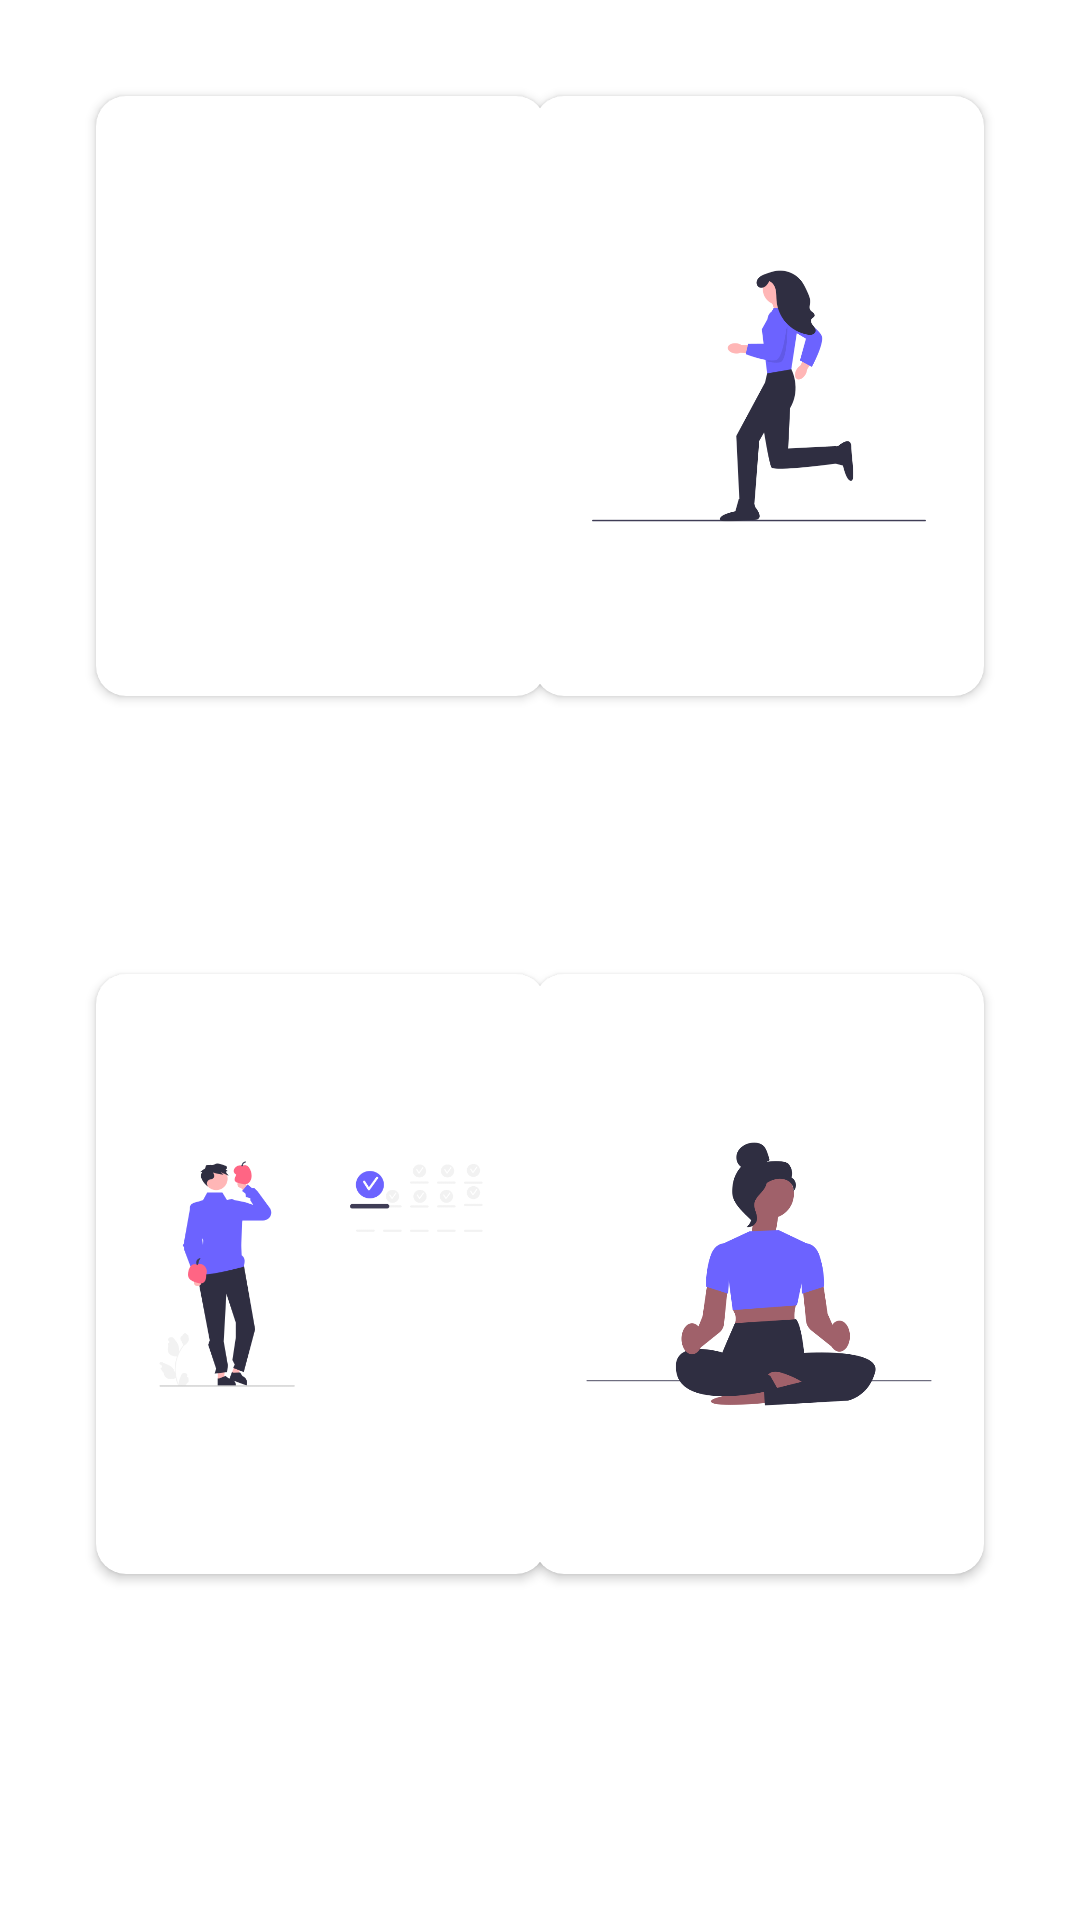

This screen was rendered from an Android layout file. Write that file and the resources it references.
<!-- AndroidManifest.xml: application theme Theme.FitnessSensor -->
<!-- res/layout/activity_card.xml -->
<?xml version="1.0" encoding="utf-8"?>
<androidx.constraintlayout.widget.ConstraintLayout

    xmlns:android="http://schemas.android.com/apk/res/android"
    xmlns:app="http://schemas.android.com/apk/res-auto"
    xmlns:tools="http://schemas.android.com/tools"
    android:layout_width="match_parent"
    android:layout_height="match_parent"
    tools:context=".CardActivity">

    <androidx.cardview.widget.CardView
        android:id="@+id/cardView"
        android:layout_width="150dp"
        android:layout_height="200dp"
        android:layout_marginStart="32dp"
        android:layout_marginTop="32dp"
        app:cardCornerRadius="10dp"
        app:layout_constraintStart_toStartOf="parent"
        app:layout_constraintTop_toTopOf="parent" >

        <ImageView
            android:id="@+id/imgBMI"
            android:layout_width="wrap_content"
            android:layout_height="wrap_content"
            app:srcCompat="@drawable/bmi" />
    </androidx.cardview.widget.CardView>

    <androidx.cardview.widget.CardView
        android:id="@+id/cardView2"
        android:layout_width="150dp"
        android:layout_height="200dp"
        android:layout_marginTop="32dp"
        android:layout_marginEnd="32dp"
        app:cardCornerRadius="10dp"
        app:layout_constraintEnd_toEndOf="parent"
        app:layout_constraintTop_toTopOf="parent" >

        <ImageView
            android:id="@+id/imgPedoMeter"
            android:layout_width="wrap_content"
            android:layout_height="wrap_content"
            app:srcCompat="@drawable/pedometer" />
    </androidx.cardview.widget.CardView>

    <androidx.cardview.widget.CardView
        android:layout_width="150dp"
        android:layout_height="200dp"
        android:layout_marginStart="32dp"
        android:layout_marginBottom="100dp"
        app:layout_constraintBottom_toBottomOf="parent"
        app:layout_constraintStart_toStartOf="parent"
        app:cardCornerRadius="10dp"
        app:layout_constraintTop_toBottomOf="@+id/cardView"
        app:layout_constraintVertical_bias="0.859" >

        <ImageView
            android:id="@+id/imageView4"
            android:layout_width="wrap_content"
            android:layout_height="wrap_content"
            app:srcCompat="@drawable/tips" />
    </androidx.cardview.widget.CardView>

    <androidx.cardview.widget.CardView
        android:layout_width="150dp"
        android:layout_height="200dp"
        android:layout_marginEnd="32dp"
        android:layout_marginBottom="100dp"
        app:cardCornerRadius="10dp"
        app:layout_constraintBottom_toBottomOf="parent"
        app:layout_constraintEnd_toEndOf="parent"
        app:layout_constraintTop_toBottomOf="@+id/cardView2"
        app:layout_constraintVertical_bias="0.859" >

        <ImageView
            android:id="@+id/imageView5"
            android:layout_width="wrap_content"
            android:layout_height="wrap_content"
            app:srcCompat="@drawable/yogalogo" />
    </androidx.cardview.widget.CardView>
</androidx.constraintlayout.widget.ConstraintLayout>
<!-- resources referenced by this layout -->
<resources>
  <!-- drawable pedometer: png bitmap (drawable, 18750 bytes) -->
  <!-- drawable tips: png bitmap (drawable, 19025 bytes) -->
  <!-- drawable yogalogo: png bitmap (drawable, 25039 bytes) -->
  <style name="Theme.FitnessSensor" parent="Theme.MaterialComponents.DayNight.DarkActionBar">
          
          <item name="colorPrimary">@color/purple_500</item>
          <item name="colorPrimaryVariant">@color/purple_700</item>
          <item name="colorOnPrimary">@color/white</item>
          
          <item name="colorSecondary">@color/teal_200</item>
          <item name="colorSecondaryVariant">@color/teal_700</item>
          <item name="colorOnSecondary">@color/black</item>
          
          <item name="android:statusBarColor">?attr/colorPrimaryVariant</item>
          
      </style>
  <!-- not gathered from this repository: default colours our renderer supplied (Android Studio template values) -->
  <color name="purple_500">#FF6200EE</color>
  <color name="purple_700">#FF3700B3</color>
  <color name="teal_200">#FF03DAC5</color>
  <color name="teal_700">#FF018786</color>
  <color name="black">#FF000000</color>
  <color name="white">#FFFFFFFF</color>
</resources>
